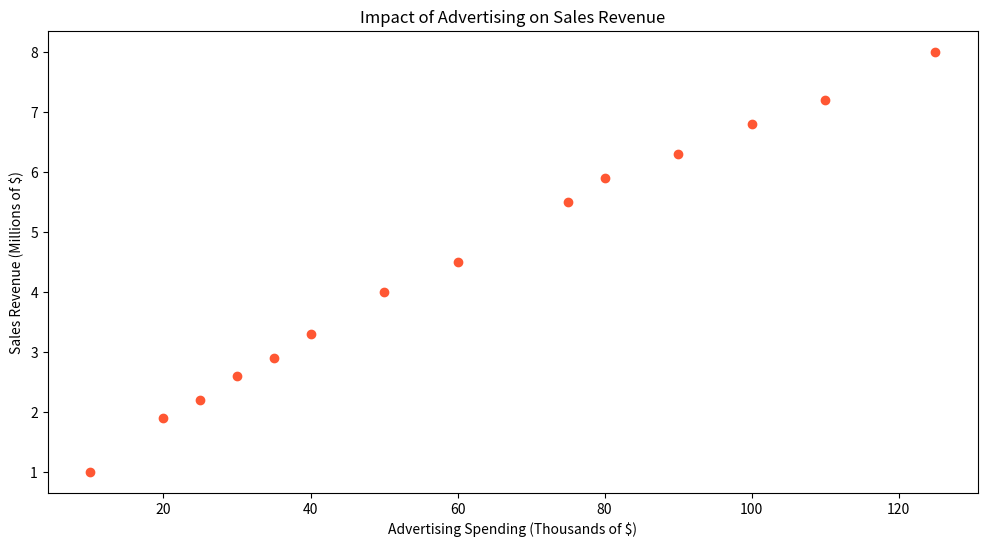

Here is the Python script that generated this plot:

import matplotlib.pyplot as plt

# Data points for advertising budget (in thousands) vs sales (in millions)
advertising_spending = [10, 20, 25, 30, 35, 40, 50, 60, 75, 80, 90, 100, 110, 125]
sales_revenue = [1, 1.9, 2.2, 2.6, 2.9, 3.3, 4.0, 4.5, 5.5, 5.9, 6.3, 6.8, 7.2, 8.0]

# Creating the scatter plot
plt.figure(figsize=(12, 6))  # modify width and height of the chart
plt.scatter(advertising_spending, sales_revenue, color='#FF5733')  # Change to an RGB color code

# Adding chart labels and title
plt.title('Impact of Advertising on Sales Revenue')
plt.xlabel('Advertising Spending (Thousands of $)')
plt.ylabel('Sales Revenue (Millions of $)')

# Show the figure
plt.show()
